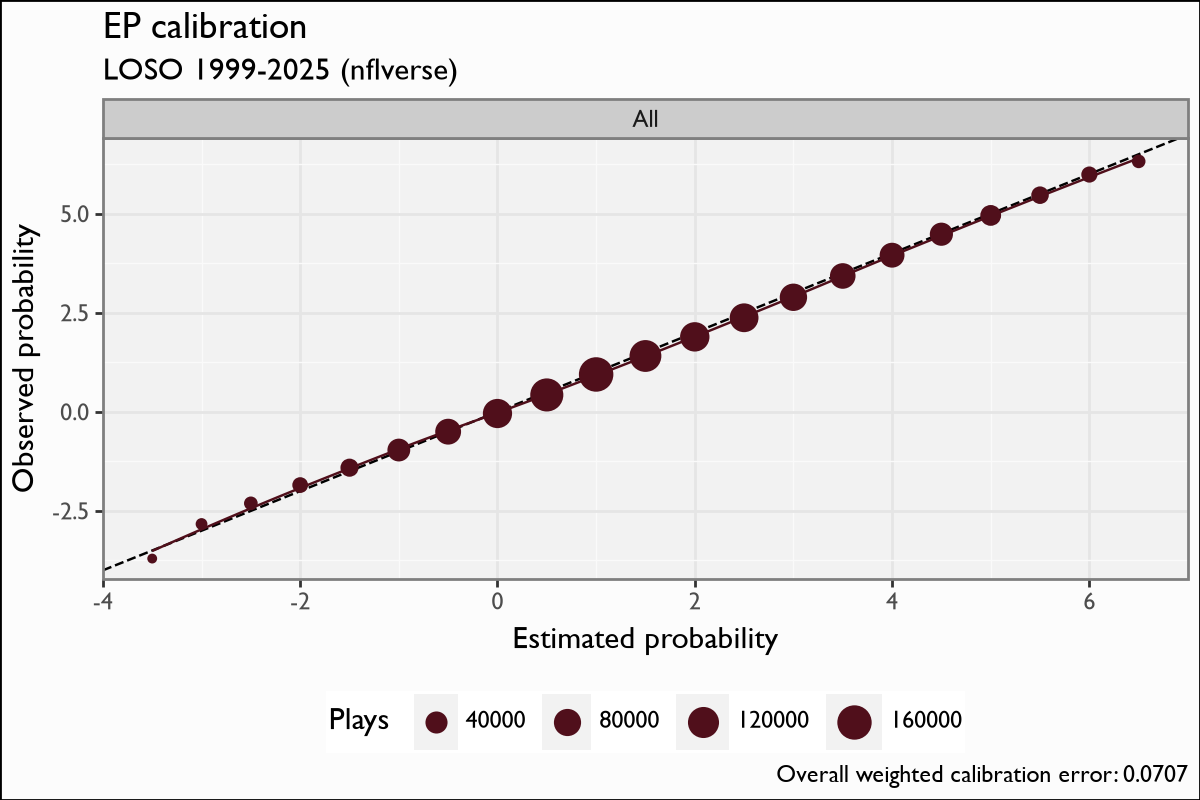

The file beside this chart, header and first rows:
by, bin, n_plays, actual
All, -3.5, 118, -3.703
All, -3.0, 1106, -2.831
All, -2.5, 4027, -2.31
All, -2.0, 9399, -1.849
All, -1.5, 18284, -1.41
All, -1.0, 44904, -0.9645
All, -0.5, 68292, -0.5008
All, -0.0, 100087, -0.04247
All, 0.5, 143749, 0.426
All, 1.0, 161514, 0.943
All, 1.5, 128831, 1.409
All, 2.0, 101718, 1.892
All, 2.5, 95633, 2.374
All, 3.0, 81939, 2.891
All, 3.5, 66208, 3.429
All, 4.0, 60192, 3.953
All, 4.5, 47345, 4.483
All, 5.0, 31930, 4.957
All, 5.5, 15843, 5.468
All, 6.0, 10629, 5.988
All, 6.5, 3886, 6.321
